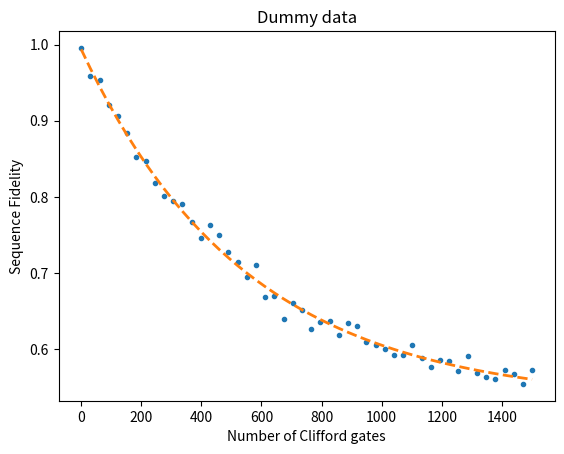

This figure's Python source:
from scipy.optimize import curve_fit
import numpy as np
import matplotlib.pyplot as plt


def power_law(m, a, b, p):
    return a * (p**m) + b


# Generate dummy dataset
x_dummy = np.linspace(start=1, stop=1500, num=50)

# Calculate y-values based on dummy x-values
y_dummy = power_law(x_dummy, 0.46, 0.53, 1 - 1.80e-3)
noise = 0.01 * np.random.normal(size=y_dummy.size)
y_dummy = y_dummy + noise

plt.figure()
plt.plot(x_dummy, y_dummy, ".")
plt.title("Dummy data")
plt.xlabel("Number of Clifford gates")
plt.ylabel("Sequence Fidelity")

pars, cov = curve_fit(
    f=power_law,
    xdata=x_dummy,
    ydata=y_dummy,
    p0=[0.5, 0.5, 1],
    bounds=(-np.inf, np.inf),
    maxfev=2000,
)

plt.plot(x_dummy, power_law(x_dummy, *pars), linestyle="--", linewidth=2)

stdevs = np.sqrt(np.diag(cov))

print("#########################")
print("### Fitted Parameters ###")
print("#########################")
print(f"A = {pars[0]:.3} ({stdevs[0]:.1}), B = {pars[1]:.3} ({stdevs[1]:.1}), p = {pars[2]:.3} ({stdevs[2]:.1})")
print("Covariance Matrix")
print(cov)

one_minus_p = 1 - pars[2]
r_c = one_minus_p * (1 - 1 / 2**1)
r_g = r_c / 1.875  # 1.875 is the average number of gates in clifford operation
r_c_std = stdevs[2] * (1 - 1 / 2**1)
r_g_std = r_c_std / 1.875

print("#########################")
print("### Useful Parameters ###")
print("#########################")
print(
    f"Error rate: 1-p = {np.format_float_scientific(one_minus_p, precision=2)} ({stdevs[2]:.1})\n"
    f"Clifford set infidelity: r_c = {np.format_float_scientific(r_c, precision=2)} ({r_c_std:.1})\n"
    f"Gate infidelity: r_g = {np.format_float_scientific(r_g, precision=2)}  ({r_g_std:.1})"
)
